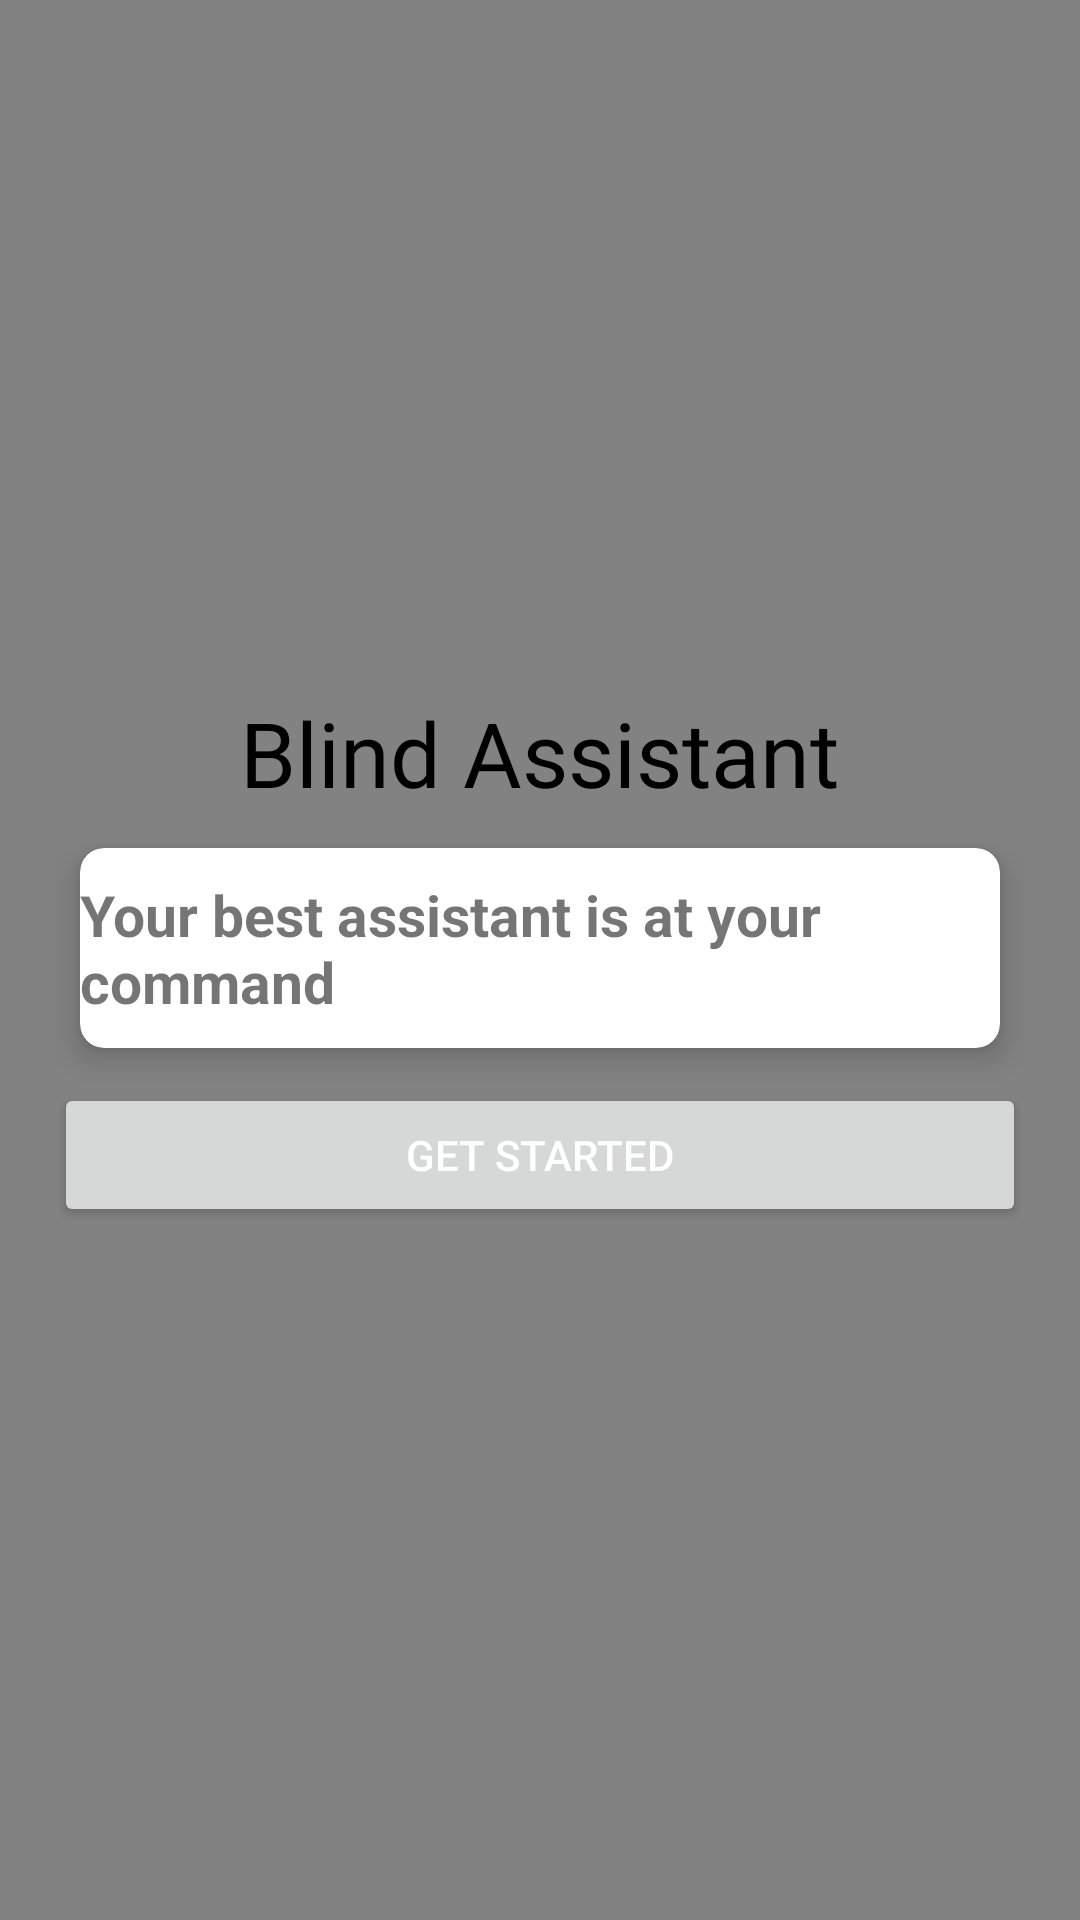

Produce the Android XML layout that renders to this screen, including the resource entries it uses.
<!-- AndroidManifest.xml: activity theme Theme.BlindAssistant.noActionBar -->
<!-- res/layout/activity_main.xml -->
<?xml version="1.0" encoding="utf-8"?>
<LinearLayout xmlns:android="http://schemas.android.com/apk/res/android"
    xmlns:app="http://schemas.android.com/apk/res-auto"
    xmlns:tools="http://schemas.android.com/tools"
    android:layout_width="match_parent"
    android:layout_height="match_parent"
    android:gravity="center"
    android:orientation="vertical"
    android:padding="18dp"
    android:background="@color/background_color"
    tools:context=".MainActivity">

    <TextView
        android:id="@+id/title"
        android:layout_width="wrap_content"
        android:layout_height="wrap_content"
        android:fontFamily="@font/roboto_slab_bold"
        android:text="@string/app_name"
        android:textColor="@color/black"
        android:textSize="30sp" />

    <RelativeLayout
        android:id="@+id/relativeLayout"
        android:layout_width="match_parent"
        android:layout_height="wrap_content"
        android:layout_gravity="center_horizontal">

        <androidx.cardview.widget.CardView
            android:layout_width="match_parent"
            android:layout_height="90dp"
            app:cardCornerRadius="8dp"
            app:cardElevation="6dp"
            app:cardUseCompatPadding="true">

            <TextView
                android:id="@+id/mainDescriptionText"
                android:layout_width="wrap_content"
                android:layout_height="wrap_content"
                android:layout_gravity="center"
                android:text="@string/main_description_text"
                android:textSize="19sp"
                android:textStyle="bold" />

        </androidx.cardview.widget.CardView>

    </RelativeLayout>

    <Button
        android:id="@+id/startBtn"
        android:layout_width="match_parent"
        android:layout_height="wrap_content"
        android:text="@string/get_started_btn"
        android:textColor="@color/white" />

</LinearLayout>
<!-- resources referenced by this layout -->
<resources>
  <color name="background_color">#828282</color>
  <color name="black">#FF000000</color>
  <color name="white">#FFFFFFFF</color>
  <string name="app_name">Blind Assistant</string>
  <string name="get_started_btn">Get Started</string>
  <string name="main_description_text">Your best assistant is at your command</string>
  <style name="Theme.BlindAssistant.noActionBar" parent="Theme.MaterialComponents.DayNight.NoActionBar">
          
          <item name="colorPrimary">@color/black</item>
          <item name="colorPrimaryVariant">@color/purple_700</item>
          <item name="colorOnPrimary">@color/white</item>
          
          <item name="colorSecondary">@color/teal_200</item>
          <item name="colorSecondaryVariant">@color/teal_700</item>
          <item name="colorOnSecondary">@color/black</item>
          
          <item name="android:statusBarColor">@color/black</item>
          
          <item name="android:windowAnimationStyle">@style/MyCustomActivityAnimation</item>
      </style>
  <color name="purple_700">#FF3700B3</color>
  <color name="teal_200">#FF03DAC5</color>
  <color name="teal_700">#FF018786</color>
  <style name="MyCustomActivityAnimation" parent="@android:style/Animation.Activity">
          <item name="android:activityOpenEnterAnimation">@anim/slide_in_right</item>
          <item name="android:activityOpenExitAnimation">@anim/slide_out_left</item>
          <item name="android:activityCloseEnterAnimation">@anim/slide_in_left</item>
          <item name="android:activityCloseExitAnimation">@anim/slide_out_right</item>
      </style>
</resources>
